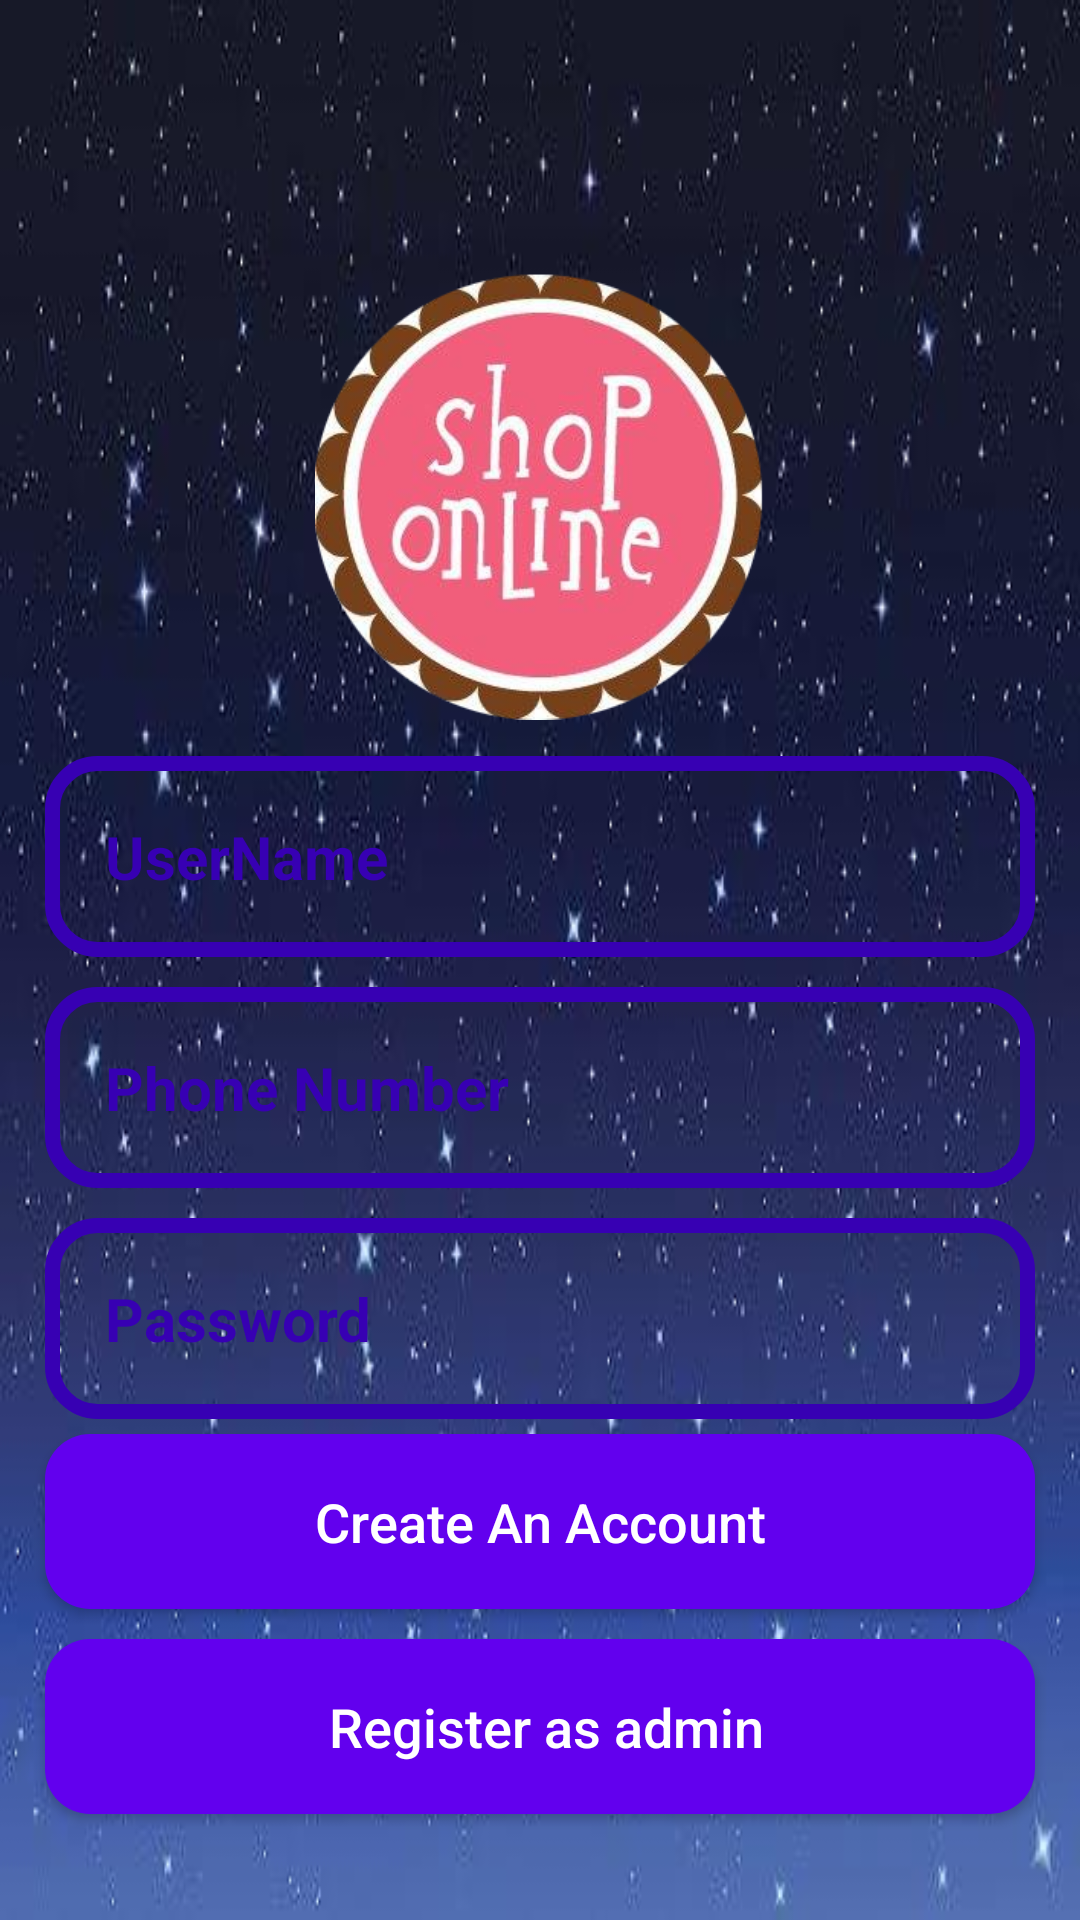

Here is an Android app screen rendered from its layout file. Give the layout XML and the strings, colors and styles it references.
<!-- AndroidManifest.xml: application theme AppTheme -->
<!-- res/layout/activity_register.xml -->
<?xml version="1.0" encoding="utf-8"?>
<RelativeLayout
    android:background="@drawable/register"
    xmlns:android="http://schemas.android.com/apk/res/android"
    xmlns:app="http://schemas.android.com/apk/res-auto"
    xmlns:tools="http://schemas.android.com/tools"
    android:layout_width="match_parent"
    android:layout_height="match_parent"
    tools:context=".Buyers.RegisterActivity">

    <ImageView
        android:id="@+id/register_app_logo"
        android:layout_width="180dp"
        android:layout_height="150dp"
        android:layout_centerHorizontal="true"
        android:layout_marginTop="90dp"
        android:src="@drawable/logooo1" />

    <EditText
        android:layout_width="match_parent"
        android:layout_height="wrap_content"
        android:id="@+id/register_username_input"
        android:layout_below="@+id/register_app_logo"
        android:padding="20dp"
        android:background="@drawable/input_design"
        android:layout_marginLeft="15dp"
        android:layout_marginRight="15dp"
        android:textColor="@color/colorPrimaryDark"
        android:inputType="text"
        android:textColorHint="@color/colorPrimaryDark"
        android:textSize="20sp"
        android:hint="UserName"
        android:textStyle="bold"
        android:layout_marginTop="12dp"
        />

    <EditText
        android:layout_width="match_parent"
        android:layout_height="wrap_content"
        android:id="@+id/register_phone_number_input"
        android:layout_below="@+id/register_username_input"
        android:padding="20dp"
        android:background="@drawable/input_design"
        android:layout_marginLeft="15dp"
        android:layout_marginRight="15dp"
        android:layout_marginTop="10dp"
        android:textColor="@color/colorPrimaryDark"
        android:inputType="phone"
        android:textColorHint="@color/colorPrimaryDark"
        android:textSize="20sp"
        android:hint="Phone Number"
        android:textStyle="bold"
        />

    <EditText
        android:textStyle="bold"
        android:layout_width="match_parent"
        android:layout_height="wrap_content"
        android:id="@+id/register_password_input"
        android:layout_below="@+id/register_phone_number_input"
        android:padding="20dp"
        android:background="@drawable/input_design"
        android:layout_marginLeft="15dp"
        android:layout_marginRight="15dp"
        android:textColor="@color/colorPrimaryDark"
        android:inputType="textPassword"
        android:textColorHint="@color/colorPrimaryDark"
        android:layout_marginTop="10dp"
        android:textSize="20sp"
        android:hint="Password"
        />
    <Button
        android:layout_marginLeft="15dp"
        android:layout_marginRight="15dp"
        android:layout_marginBottom="5dp"
        android:layout_below="@+id/register_password_input"
        android:id="@+id/register_btn"
        android:layout_width="match_parent"
        android:layout_height="wrap_content"
        android:layout_marginTop="5dp"
        android:padding="17dp"
        android:textAllCaps="false"
        android:textColor="@android:color/white"
        android:textSize="18dp"
        android:background="@drawable/buttons"
        android:text=" Create An Account "
        />

    <Button
        android:layout_marginLeft="15dp"
        android:layout_marginRight="15dp"
        android:layout_marginBottom="10dp"
        android:layout_below="@+id/register_btn"
        android:id="@+id/register_as_admin_btn"
        android:layout_width="match_parent"
        android:layout_height="wrap_content"
        android:layout_marginTop="5dp"
        android:padding="17dp"
        android:textAllCaps="false"
        android:textColor="@android:color/white"
        android:textSize="18dp"
        android:background="@drawable/buttons"
        android:text=" Register as admin"
        />

</RelativeLayout>
<!-- resources referenced by this layout -->
<resources>
  <!-- drawable buttons (drawable) -->
  <?xml version="1.0" encoding="utf-8"?>
  <shape xmlns:android="http://schemas.android.com/apk/res/android">
  
      <solid
          android:color="@color/colorPrimary"
          >
      </solid>
      <corners
  
          android:radius="15dp"
          >
  
      </corners>
  
  </shape>
  <!-- drawable input_design (drawable) -->
  <?xml version="1.0" encoding="utf-8"?>
  <shape xmlns:android="http://schemas.android.com/apk/res/android">
  
      <stroke
          android:color="@color/colorPrimaryDark"
          android:width="5dp"
          >
      </stroke>
      <corners
          android:radius="15dp"
          >
  
      </corners>
  
  </shape>
  <!-- drawable logooo1: png bitmap (drawable, 129473 bytes) -->
  <!-- drawable register: jpg bitmap (drawable, 26597 bytes) -->
  <!-- not gathered from this repository: default colours our renderer supplied (Android Studio template values) -->
  <color name="colorPrimary">#FF6200EE</color>
  <color name="colorPrimaryDark">#FF3700B3</color>
</resources>
